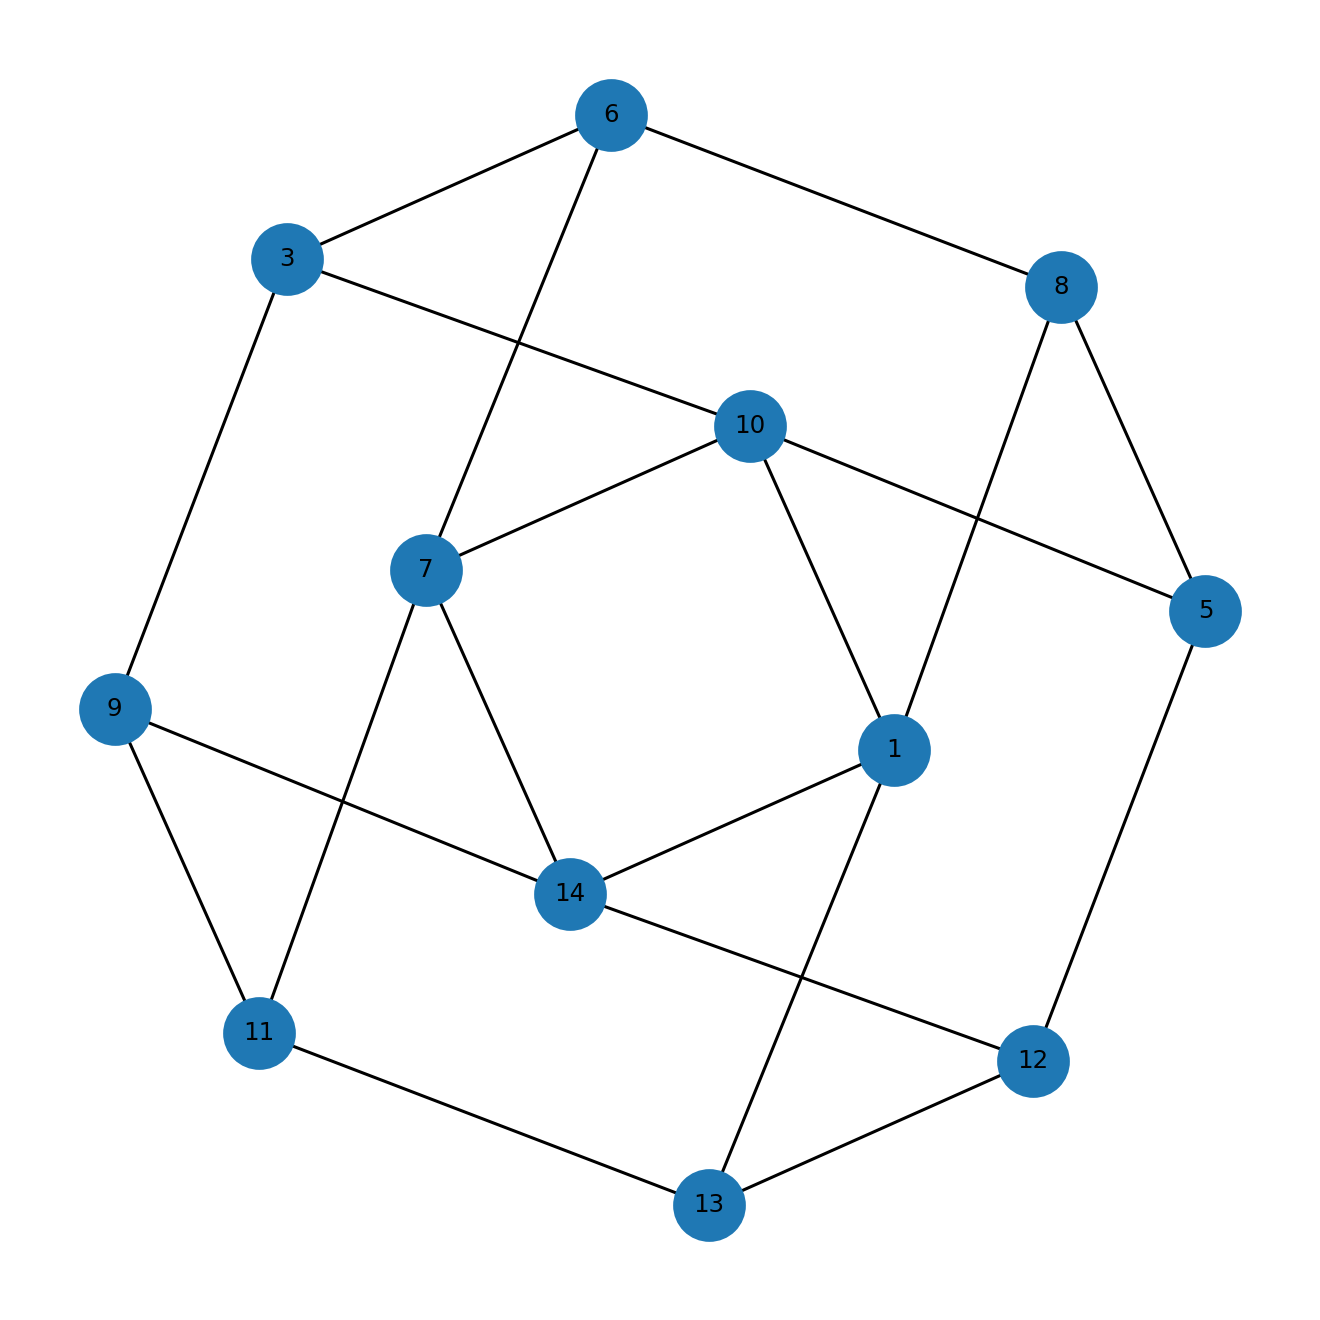

Values plotted in this chart, from the file beside it:
u, v, kind, ox, oy, x_rel, y_rel
1, 8, proper, 2.0, 4.0, contains, overlap
1, 10, proper, 2.0, 5.0, contains, inside
1, 13, proper, 2.0, 3.0, contains, overlap
1, 14, proper, 1.0, 2.0, contains, overlap
3, 6, proper, 3.0, 4.0, contains, inside
3, 9, proper, 2.0, 1.0, overlap, overlap
3, 10, proper, 1.0, 1.0, overlap, overlap
5, 8, proper, 2.0, 1.0, contains, inside
5, 10, proper, 2.0, 1.0, contains, inside
5, 12, proper, 1.0, 1.0, overlap, inside
6, 7, proper, 2.0, 1.0, overlap, contains
6, 8, proper, 1.0, 3.0, overlap, overlap
7, 10, proper, 2.0, 1.0, contains, inside
7, 11, proper, 4.0, 1.0, contains, inside
7, 14, proper, 1.0, 1.0, contains, inside
9, 11, proper, 4.0, 5.0, contains, overlap
9, 14, proper, 1.0, 4.0, contains, overlap
11, 13, proper, 1.0, 3.0, overlap, overlap
12, 13, proper, 2.0, 3.0, contains, inside
12, 14, proper, 1.0, 3.0, contains, inside
